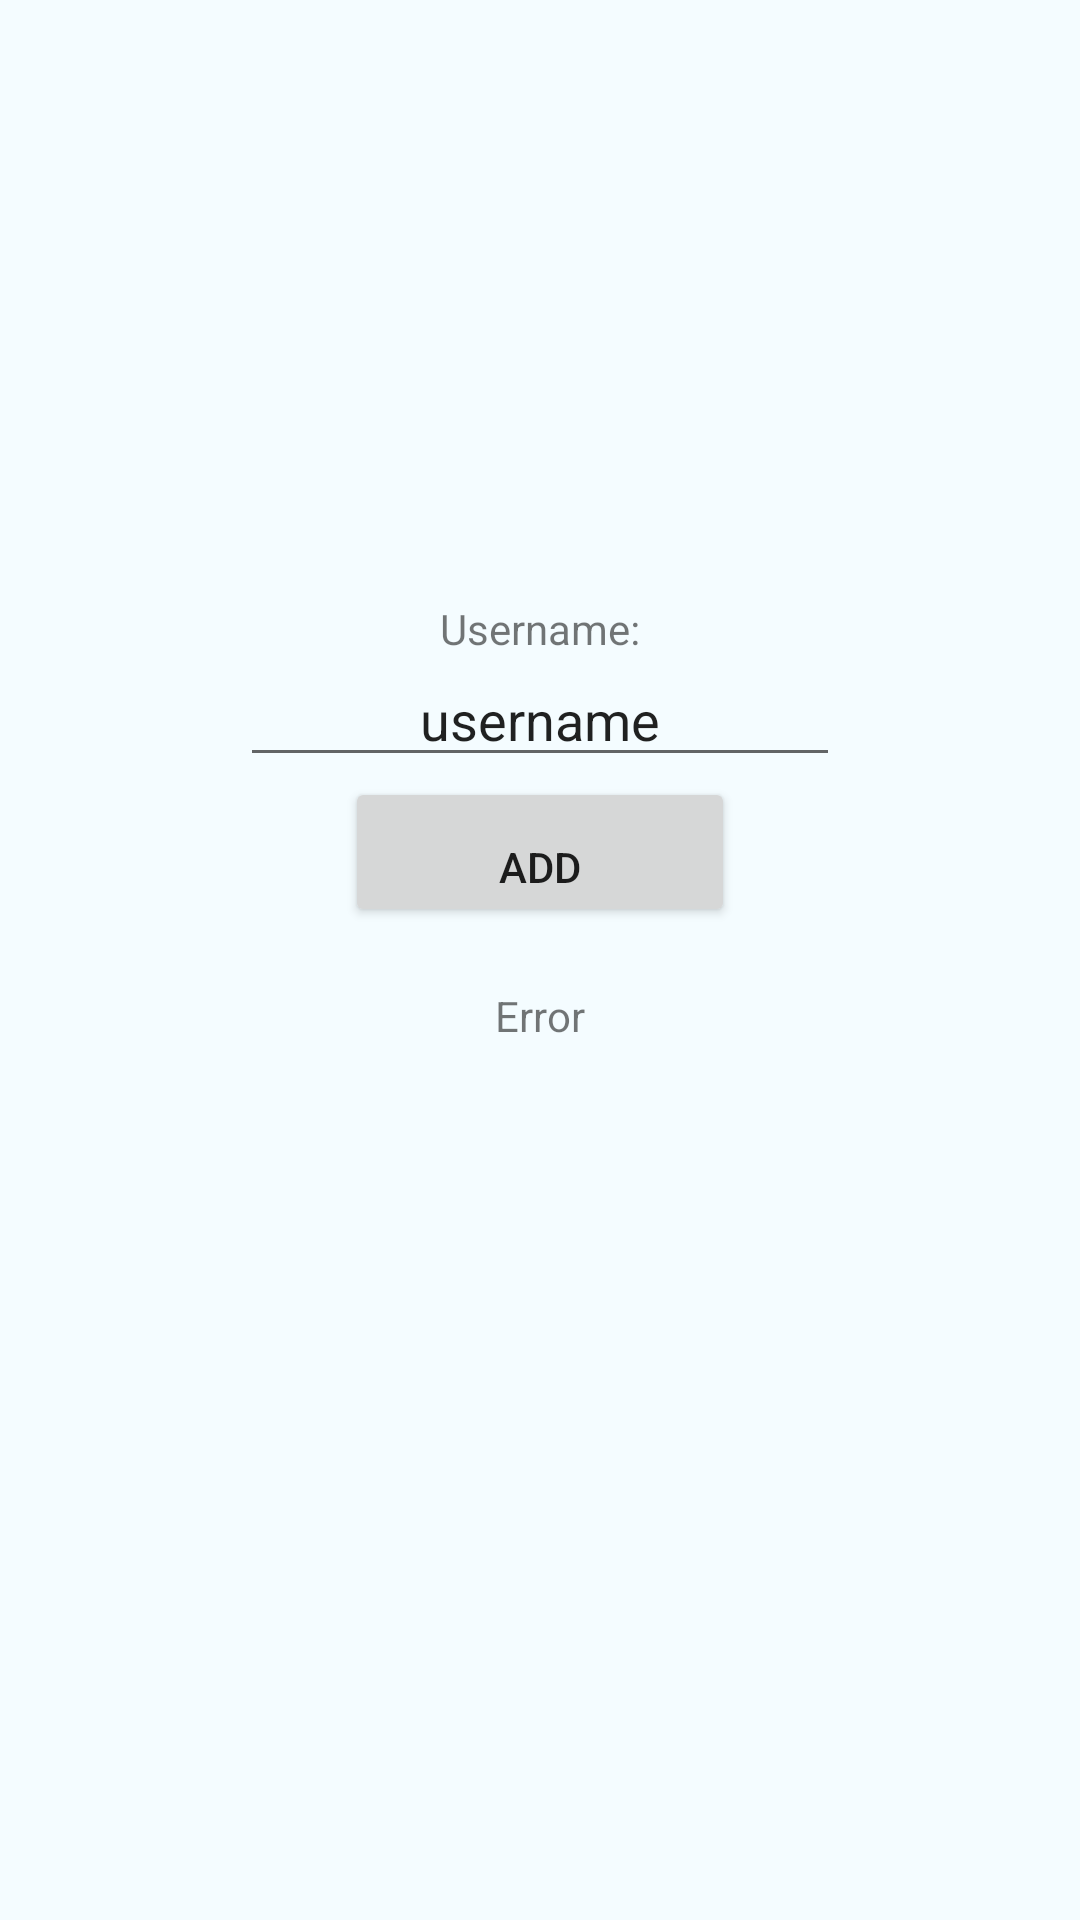

Here is an Android app screen rendered from its layout file. Give the layout XML and the strings, colors and styles it references.
<!-- AndroidManifest.xml: application theme AppTheme -->
<!-- res/layout/content_add.xml -->
<?xml version="1.0" encoding="utf-8"?>
<RelativeLayout
    xmlns:android="http://schemas.android.com/apk/res/android"
    xmlns:tools="http://schemas.android.com/tools"
    xmlns:app="http://schemas.android.com/apk/res-auto"
    android:id="@+id/content_add"
    android:layout_width="match_parent"
    android:layout_height="match_parent"
    android:background="@drawable/background"
    app:layout_behavior="@string/appbar_scrolling_view_behavior"
    tools:showIn="@layout/app_bar_add"
    tools:context="ch.uzh.AddActivity">


    <LinearLayout
            android:orientation="vertical"
            android:layout_width="match_parent"
            android:layout_height="match_parent"
            android:paddingTop="200dp"
            android:layout_alignParentTop="true" android:layout_alignParentStart="true">

            <TextView
                    android:text="Username:"
                    android:layout_gravity="center"
                    android:layout_width="wrap_content"
                    android:layout_height="wrap_content"
                    android:id="@+id/textViewAddUsername"/>

            <EditText
                    android:layout_width="200dp"
                    android:layout_height="40dp"
                    android:layout_gravity="center"
                    android:gravity="center_horizontal"
                    android:inputType="textPersonName"
                    android:text="username"
                    android:ems="10"
                    android:id="@+id/AddFriendEditText"/>

        <Button
                android:text="Add"
                android:paddingTop="20dp"
                android:layout_gravity="center"
                android:layout_width="130dp"
                android:layout_height="50dp" android:id="@+id/searchbutton"/>
        <TextView
                android:text="Error"
                android:paddingTop="20dp"
                android:layout_gravity="center"
                android:layout_width="wrap_content"
                android:layout_height="wrap_content" android:id="@+id/errorLableAdd"/>


    </LinearLayout>






</RelativeLayout>
<!-- res/layout/app_bar_add.xml (included above) -->
<?xml version="1.0" encoding="utf-8"?>
<android.support.design.widget.CoordinatorLayout
    xmlns:android="http://schemas.android.com/apk/res/android"
    xmlns:app="http://schemas.android.com/apk/res-auto"
    xmlns:tools="http://schemas.android.com/tools"
    android:layout_width="match_parent"
    android:layout_height="match_parent"
    android:fitsSystemWindows="true"
    tools:context="ch.uzh.AddActivity">

    <android.support.design.widget.AppBarLayout
        android:layout_height="wrap_content"
        android:layout_width="match_parent"
        android:theme="@style/AppTheme.AppBarOverlay">

        <android.support.v7.widget.Toolbar
            android:id="@+id/toolbar"
            android:layout_width="match_parent"
            android:layout_height="?attr/actionBarSize"
            android:background="?attr/colorPrimary"
            app:popupTheme="@style/AppTheme.PopupOverlay" />

    </android.support.design.widget.AppBarLayout>

    <include layout="@layout/content_add"/>



</android.support.design.widget.CoordinatorLayout>
<!-- resources referenced by this layout -->
<resources>
  <!-- drawable background: jpg bitmap (drawable, 7514 bytes) -->
  <style name="AppTheme.AppBarOverlay" parent="ThemeOverlay.AppCompat.Dark.ActionBar" />
  <style name="AppTheme.PopupOverlay" parent="ThemeOverlay.AppCompat.Light" />
  <style name="AppTheme" parent="Theme.AppCompat.Light.DarkActionBar">
          
          <item name="colorPrimary">@color/colorPrimary</item>
          <item name="colorPrimaryDark">@color/colorPrimaryDark</item>
          <item name="colorAccent">@color/colorAccent</item>
      </style>
  <color name="colorPrimary">#3F51B5</color>
  <color name="colorPrimaryDark">#303F9F</color>
  <color name="colorAccent">#FF4081</color>
</resources>
